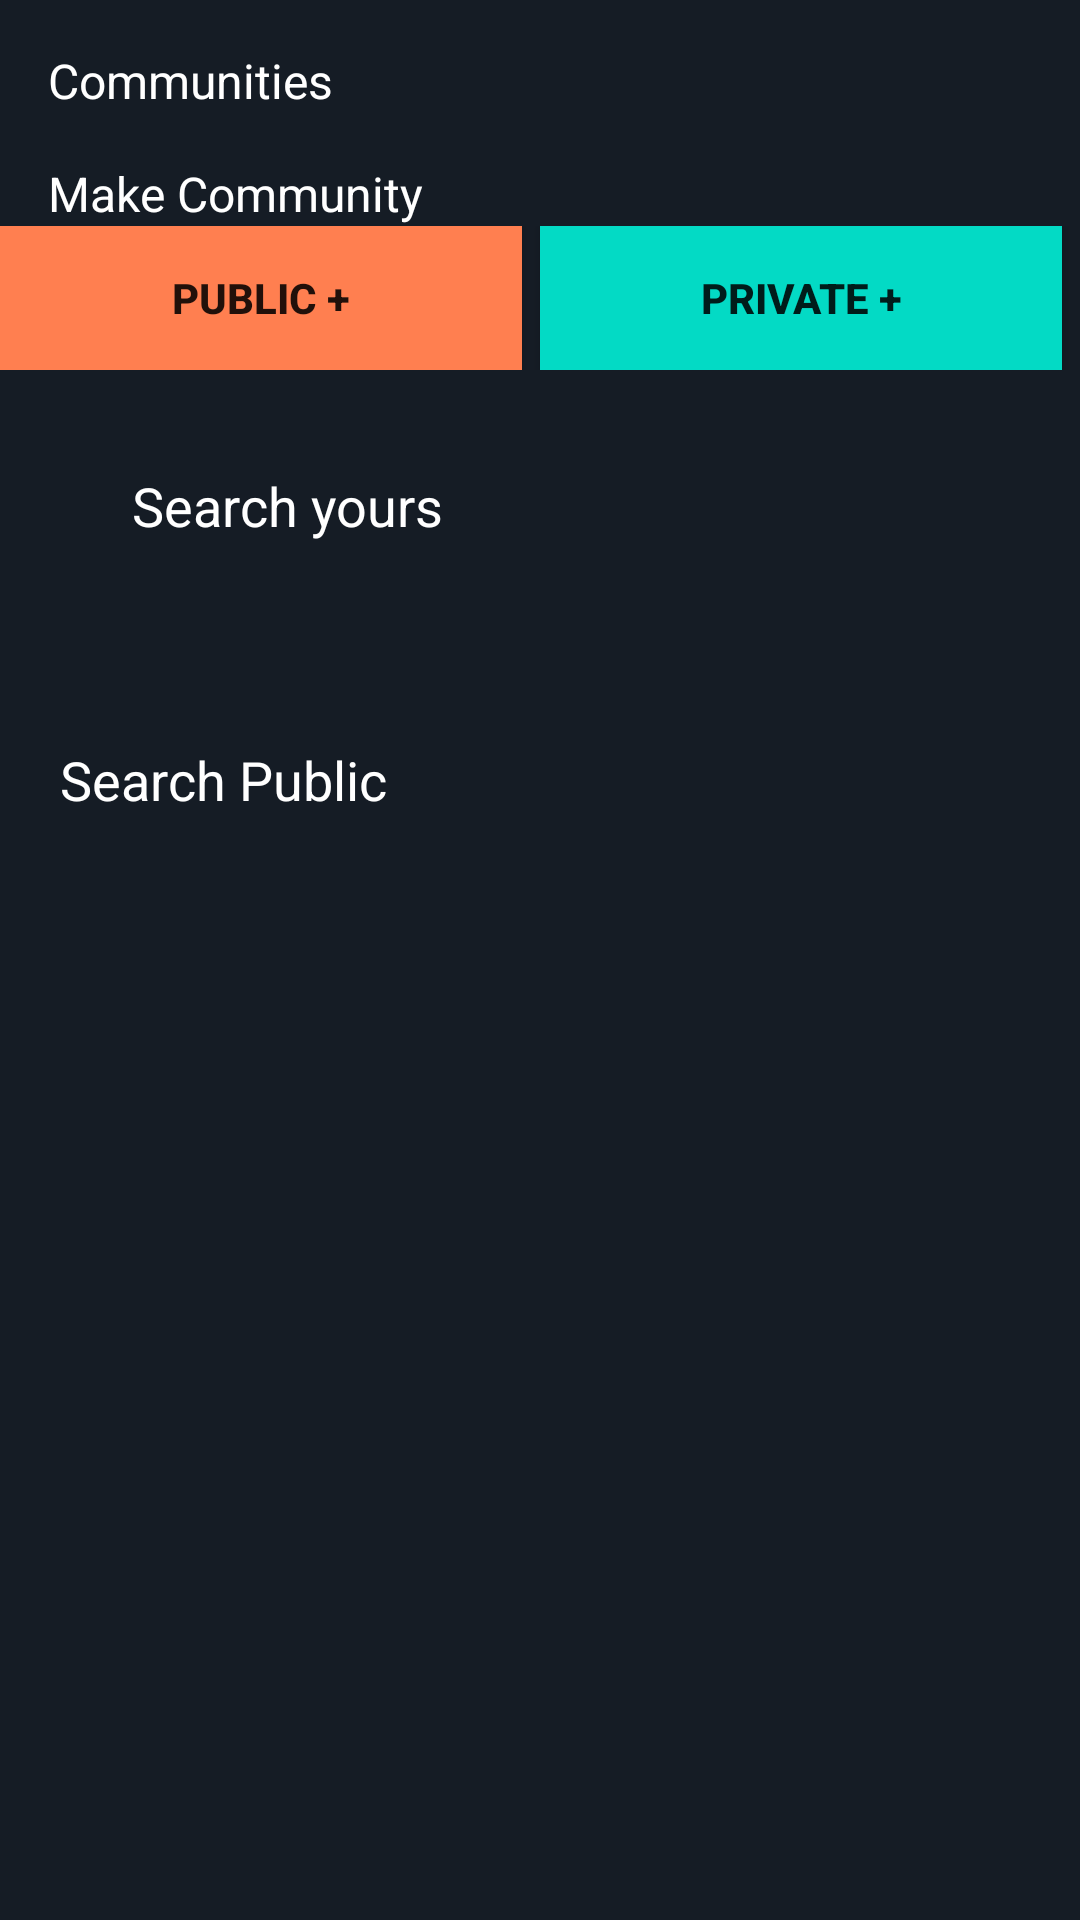

Reconstruct the res/layout file that produces this screen, plus the resources it refers to.
<!-- AndroidManifest.xml: application theme Theme.ScreenTalker -->
<!-- res/layout/community.xml -->
<?xml version="1.0" encoding="utf-8"?>
<LinearLayout
    xmlns:android="http://schemas.android.com/apk/res/android"
    android:layout_width="match_parent"
    xmlns:tools="http://schemas.android.com/tools"
    xmlns:app="http://schemas.android.com/apk/res-auto"
    android:orientation="vertical"
    tools:context=".Fragments.Stream"
    android:background="@color/purple_900"
    android:layout_height="match_parent">

    <ScrollView
        android:layout_width="match_parent"
        android:layout_height="match_parent"
        android:scrollbars="none">

        
        <androidx.constraintlayout.widget.ConstraintLayout
            android:layout_width="match_parent"
            android:layout_height="wrap_content"
            android:background="@color/purple_900">

            <TextView
                android:id="@+id/textView"
                android:layout_width="0dp"
                android:layout_height="wrap_content"
                android:layout_margin="16dp"
                android:layout_marginTop="24dp"
                android:text="@string/communities_heading"
                android:textColor="@color/white"
                android:textSize="16sp"
                app:layout_constraintEnd_toEndOf="parent"
                app:layout_constraintStart_toStartOf="parent"
                app:layout_constraintTop_toTopOf="parent" />


            <TextView
                android:id="@+id/instruction"
                android:layout_width="0dp"
                android:layout_height="wrap_content"
                android:layout_margin="16dp"
                android:text="@string/make_community"
                android:textColor="@color/white"
                android:textSize="16sp"
                app:layout_constraintStart_toStartOf="parent"
                app:layout_constraintTop_toBottomOf="@+id/textView" />

            <LinearLayout
                android:id="@+id/linearLayout"
                android:layout_width="match_parent"
                android:layout_height="wrap_content"
                android:orientation="horizontal"
                app:layout_constraintEnd_toEndOf="parent"
                app:layout_constraintHorizontal_bias="0.0"
                app:layout_constraintStart_toStartOf="parent"
                app:layout_constraintTop_toBottomOf="@+id/instruction">

                <Button
                    android:id="@+id/btnPublic"
                    android:layout_width="0dp"
                    android:layout_height="wrap_content"
                    android:layout_weight="1"
                    android:text="Public +"
                    android:textStyle="bold"
                    android:background="@color/orange_1"
                    android:layout_marginEnd="6dp"/>

                <Button
                    android:id="@+id/btnPrivate"
                    android:layout_width="0dp"
                    android:layout_height="wrap_content"
                    android:layout_weight="1"
                    android:text="Private +"
                    android:textStyle="bold"
                    android:background="@color/teal_200"
                    android:layout_marginEnd="6dp"/>

            </LinearLayout>

            <EditText
                android:id="@+id/inputSearch"
                android:layout_width="0dp"
                android:layout_height="wrap_content"
                android:layout_marginStart="24dp"
                android:layout_marginTop="20dp"
                android:layout_marginEnd="24dp"
                android:background="@drawable/input_bg"
                android:drawableStart="@drawable/ic_baseline_search_24"
                android:drawablePadding="10dp"
                android:ems="10"
                android:hint="Search yours"
                android:inputType="text"
                android:paddingLeft="20dp"
                android:paddingTop="13dp"
                android:paddingRight="20dp"
                android:paddingBottom="13dp"
                android:textColor="@color/white"
                android:textColorHint="@color/white"
                app:layout_constraintEnd_toEndOf="parent"
                app:layout_constraintStart_toStartOf="parent"
                app:layout_constraintTop_toBottomOf="@+id/linearLayout" />

            <androidx.recyclerview.widget.RecyclerView
                android:id="@+id/recyclerView"
                android:layout_width="match_parent"
                android:layout_height="wrap_content"
                android:layout_marginStart="8dp"
                android:layout_marginTop="16dp"
                android:layout_marginEnd="8dp"
                app:layout_constraintEnd_toEndOf="parent"
                app:layout_constraintStart_toStartOf="parent"
                app:layout_constraintTop_toBottomOf="@+id/inputSearch" />

            <EditText
                android:id="@+id/inputSearch2"
                android:layout_width="0dp"
                android:layout_height="wrap_content"
                android:layout_marginTop="25dp"
                android:background="@drawable/input_bg"
                android:drawableStart="@drawable/ic_baseline_search_24"
                android:drawablePadding="10dp"
                android:ems="10"
                android:hint="Search Public"
                android:inputType="text"
                android:paddingLeft="20dp"
                android:paddingTop="13dp"
                android:paddingRight="20dp"
                android:paddingBottom="13dp"
                android:textColor="@color/white"
                android:textColorHint="@color/white"
                app:layout_constraintEnd_toEndOf="parent"
                app:layout_constraintStart_toStartOf="parent"
                app:layout_constraintTop_toBottomOf="@+id/recyclerView" />

            <androidx.recyclerview.widget.RecyclerView
                android:id="@+id/seriesRecyclerView"
                android:layout_width="match_parent"
                android:layout_height="0dp"
                android:layout_marginTop="10dp"
                android:layout_marginStart="8dp"
                android:layout_marginEnd="8dp"
                app:layout_constraintEnd_toEndOf="parent"
                app:layout_constraintStart_toStartOf="parent"
                app:layout_constraintTop_toBottomOf="@+id/inputSearch2" />


        </androidx.constraintlayout.widget.ConstraintLayout>

    </ScrollView>
</LinearLayout>
<!-- resources referenced by this layout -->
<resources>
  <color name="orange_1">#FF7F50</color>
  <color name="purple_900">#151c25</color>
  <color name="teal_200">#FF03DAC5</color>
  <color name="white">#FFFFFFFF</color>
  <string name="communities_heading">Communities</string>
  <string name="make_community">Make Community</string>
  <style name="Theme.ScreenTalker" parent="Theme.AppCompat.DayNight.NoActionBar">
          
          <item name="colorPrimary">@color/purple_500</item>
          <item name="colorPrimaryVariant">@color/purple_700</item>
          <item name="colorOnPrimary">@color/white</item>
          
          <item name="colorSecondary">@color/teal_200</item>
          <item name="colorSecondaryVariant">@color/teal_700</item>
          <item name="colorOnSecondary">@color/black</item>
          
          <item name="android:statusBarColor">?attr/colorPrimaryVariant</item>
          
      </style>
  <color name="purple_500">#FF6200EE</color>
  <color name="purple_700">#FF3700B3</color>
  <color name="teal_700">#FF018786</color>
  <color name="black">#FF000000</color>
</resources>
